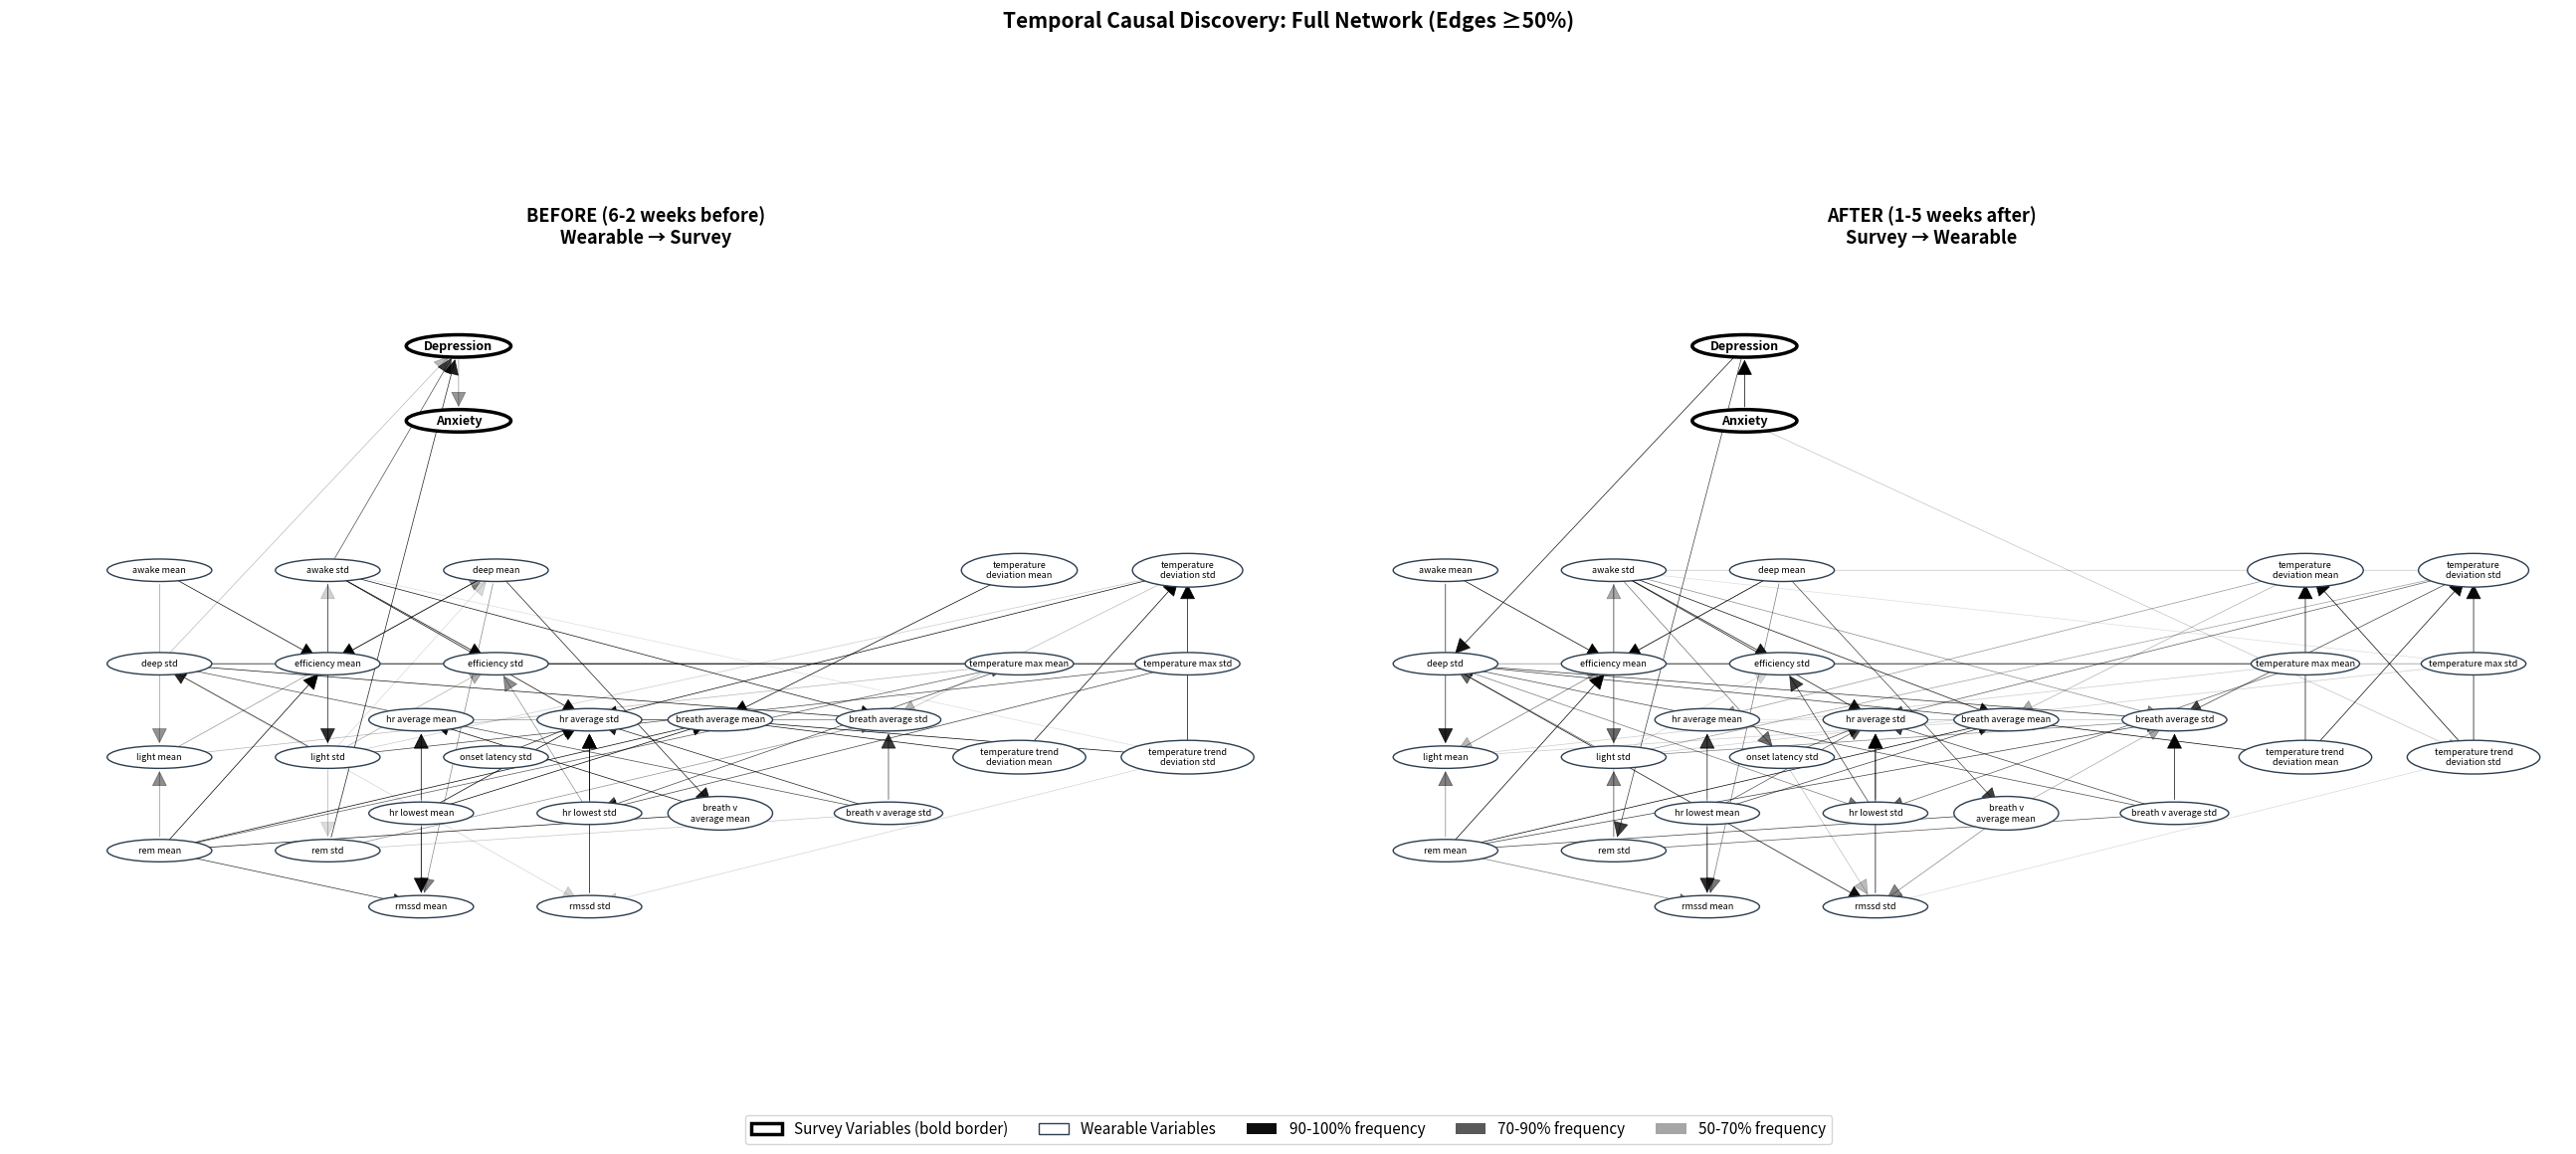

Generate this figure with matplotlib:
import matplotlib.pyplot as plt
import matplotlib.patches as mpatches
from matplotlib.patches import Ellipse, Circle, FancyArrowPatch
import numpy as np

# All edges ≥50% for BEFORE period (wearable → survey)
before_edges = {
    ('rem_std', 'promis_dep_sum'): 93,
    ('awake_std', 'promis_dep_sum'): 83,
    ('promis_dep_sum', 'promis_anx_sum'): 67,
    ('deep_std', 'promis_dep_sum'): 60,
    ('rmssd_std', 'hr_average_std'): 100,
    ('hr_lowest_mean', 'hr_average_std'): 100,
    ('hr_lowest_std', 'hr_average_std'): 100,
    ('hr_lowest_mean', 'breath_average_mean'): 100,
    ('temperature_deviation_mean', 'breath_average_mean'): 100,
    ('temperature_trend_deviation_std', 'breath_average_mean'): 100,
    ('temperature_trend_deviation_mean', 'temperature_deviation_std'): 100,
    ('temperature_trend_deviation_std', 'temperature_deviation_std'): 100,
    ('deep_mean', 'efficiency_mean'): 100,
    ('rem_mean', 'efficiency_mean'): 100,
    ('breath_v_average_mean', 'hr_average_mean'): 99,
    ('rem_mean', 'breath_average_mean'): 99,
    ('awake_mean', 'efficiency_mean'): 99,
    ('awake_std', 'efficiency_std'): 99,
    ('temperature_deviation_std', 'hr_average_std'): 98,
    ('awake_std', 'hr_average_std'): 98,
    ('hr_lowest_mean', 'rmssd_mean'): 97,
    ('temperature_trend_deviation_mean', 'breath_average_mean'): 97,
    ('deep_std', 'breath_average_std'): 96,
    ('awake_std', 'breath_average_std'): 96,
    ('rem_mean', 'breath_v_average_mean'): 96,
    ('breath_v_average_std', 'hr_average_std'): 94,
    ('deep_mean', 'breath_v_average_mean'): 94,
    ('temperature_max_std', 'efficiency_std'): 92,
    ('light_std', 'deep_std'): 92,
    ('onset_latency_std', 'hr_average_std'): 91,
    ('temperature_max_std', 'deep_std'): 91,
    ('rem_mean', 'rmssd_mean'): 90,
    ('awake_std', 'light_std'): 90,
    ('breath_v_average_std', 'breath_average_std'): 87,
    ('temperature_max_std', 'hr_lowest_std'): 86,
    ('temperature_max_std', 'light_std'): 85,
    ('temperature_max_mean', 'hr_lowest_std'): 84,
    ('breath_v_average_std', 'deep_std'): 84,
    ('hr_lowest_mean', 'hr_average_mean'): 82,
    ('rem_mean', 'temperature_max_mean'): 81,
    ('rmssd_mean', 'hr_average_mean'): 78,
    ('breath_average_std', 'hr_average_std'): 77,
    ('deep_mean', 'rmssd_mean'): 71,
    ('temperature_max_mean', 'efficiency_mean'): 70,
    ('rem_std', 'breath_average_std'): 69,
    ('rem_mean', 'light_mean'): 69,
    ('hr_lowest_std', 'efficiency_std'): 69,
    ('breath_average_mean', 'hr_average_mean'): 68,
    ('awake_mean', 'light_mean'): 68,
    ('light_mean', 'deep_mean'): 68,
    ('light_std', 'efficiency_std'): 62,
    ('light_mean', 'temperature_max_mean'): 61,
    ('temperature_deviation_std', 'breath_average_std'): 60,
    ('breath_v_average_std', 'rem_std'): 57,
    ('efficiency_std', 'deep_std'): 57,
    ('light_std', 'temperature_deviation_std'): 56,
    ('rem_std', 'awake_std'): 55,
    ('deep_std', 'rmssd_std'): 54,
    ('temperature_trend_deviation_std', 'rmssd_std'): 54,
    ('light_std', 'deep_mean'): 53,
    ('awake_std', 'temperature_trend_deviation_std'): 52,
    ('light_std', 'rem_std'): 52,
}

# All edges ≥50% for AFTER period (survey → wearable)
after_edges = {
    ('promis_anx_sum', 'promis_dep_sum'): 100,
    ('promis_dep_sum', 'deep_std'): 96,
    ('promis_dep_sum', 'rem_std'): 87,
    ('promis_anx_sum', 'temperature_trend_deviation_std'): 58,
    ('rmssd_std', 'hr_average_std'): 100,
    ('temperature_trend_deviation_mean', 'breath_average_mean'): 100,
    ('rem_mean', 'breath_average_mean'): 100,
    ('deep_mean', 'efficiency_mean'): 100,
    ('rem_mean', 'efficiency_mean'): 100,
    ('awake_mean', 'efficiency_mean'): 100,
    ('breath_v_average_std', 'breath_average_std'): 99,
    ('temperature_trend_deviation_mean', 'temperature_deviation_mean'): 99,
    ('temperature_trend_deviation_std', 'temperature_deviation_mean'): 99,
    ('temperature_trend_deviation_mean', 'temperature_deviation_std'): 98,
    ('temperature_trend_deviation_std', 'temperature_deviation_std'): 98,
    ('deep_std', 'rmssd_std'): 97,
    ('awake_std', 'breath_average_mean'): 97,
    ('awake_std', 'hr_average_std'): 96,
    ('awake_std', 'efficiency_std'): 95,
    ('awake_mean', 'light_mean'): 93,
    ('temperature_max_mean', 'efficiency_mean'): 92,
    ('hr_lowest_mean', 'rmssd_mean'): 90,
    ('deep_std', 'breath_average_std'): 90,
    ('hr_lowest_std', 'hr_average_std'): 88,
    ('deep_std', 'breath_average_mean'): 88,
    ('breath_v_average_std', 'hr_average_std'): 87,
    ('rem_mean', 'breath_average_std'): 87,
    ('hr_lowest_std', 'efficiency_std'): 87,
    ('hr_lowest_mean', 'breath_average_mean'): 87,
    ('deep_mean', 'breath_v_average_mean'): 86,
    ('rem_mean', 'breath_v_average_mean'): 86,
    ('temperature_deviation_std', 'breath_average_std'): 86,
    ('breath_v_average_std', 'deep_std'): 84,
    ('onset_latency_std', 'hr_average_std'): 83,
    ('hr_lowest_mean', 'hr_average_std'): 82,
    ('rem_std', 'breath_v_average_std'): 81,
    ('temperature_deviation_std', 'hr_average_std'): 80,
    ('temperature_max_mean', 'hr_lowest_std'): 79,
    ('light_std', 'deep_std'): 78,
    ('awake_std', 'light_std'): 77,
    ('awake_std', 'onset_latency_std'): 76,
    ('deep_mean', 'rmssd_mean'): 74,
    ('hr_lowest_mean', 'hr_average_mean'): 74,
    ('deep_std', 'hr_lowest_std'): 74,
    ('rem_mean', 'rmssd_mean'): 73,
    ('rmssd_mean', 'hr_average_mean'): 73,
    ('light_std', 'breath_average_std'): 72,
    ('rem_mean', 'light_mean'): 72,
    ('rem_std', 'light_std'): 72,
    ('breath_v_average_mean', 'rmssd_std'): 71,
    ('awake_std', 'breath_average_std'): 70,
    ('temperature_deviation_mean', 'hr_average_mean'): 68,
    ('light_std', 'temperature_deviation_std'): 66,
    ('breath_v_average_mean', 'breath_average_std'): 64,
    ('rem_std', 'awake_std'): 63,
    ('temperature_deviation_mean', 'breath_average_mean'): 62,
    ('light_mean', 'efficiency_mean'): 61,
    ('deep_mean', 'light_mean'): 60,
    ('onset_latency_std', 'rmssd_std'): 59,
    ('deep_std', 'temperature_max_std'): 59,
    ('awake_std', 'temperature_deviation_std'): 58,
    ('breath_average_std', 'hr_average_std'): 57,
    ('efficiency_std', 'deep_std'): 57,
    ('temperature_max_mean', 'light_mean'): 56,
    ('temperature_max_std', 'efficiency_std'): 56,
    ('light_mean', 'breath_average_mean'): 56,
    ('temperature_trend_deviation_std', 'rmssd_std'): 53,
    ('light_std', 'efficiency_std'): 53,
    ('awake_std', 'temperature_max_std'): 52,
    ('breath_average_mean', 'hr_average_mean'): 51,
    ('temperature_max_std', 'light_std'): 50,
    ('light_std', 'temperature_max_std'): 50,
}

def format_label(var):
    """Format variable label, breaking long names into two lines."""
    if var == 'promis_dep_sum':
        return 'Depression'
    elif var == 'promis_anx_sum':
        return 'Anxiety'
    
    # Replace underscores with spaces
    label = var.replace('_', ' ')
    
    # Break long labels into two lines
    if len(label) > 20:
        words = label.split()
        mid = len(words) // 2
        line1 = ' '.join(words[:mid])
        line2 = ' '.join(words[mid:])
        return f"{line1}\n{line2}"
    
    return label

def get_ellipse_size(var):
    """Get ellipse size based on variable name length."""
    label = format_label(var)
    
    # Check if label has line break
    if '\n' in label:
        max_line_len = max(len(line) for line in label.split('\n'))
        width = max(2.8, max_line_len * 0.15 + 1.0)
        height = 0.9
    else:
        width = max(2.8, len(label) * 0.12 + 0.5)
        height = 0.6
    
    return width, height

def create_hierarchical_layout(edges):
    """Create a hierarchical layout with survey at top, grouped wearables below."""
    survey_vars = {'promis_dep_sum', 'promis_anx_sum'}
    
    # Collect all nodes
    all_nodes = set()
    for (source, target) in edges.keys():
        all_nodes.add(source)
        all_nodes.add(target)
    
    # Separate survey and wearable variables
    wearable_vars = all_nodes - survey_vars
    
    # Group wearables by category
    sleep_vars = [v for v in wearable_vars if any(x in v for x in ['deep', 'rem', 'light', 'awake', 'efficiency', 'onset'])]
    hr_vars = [v for v in wearable_vars if 'hr' in v or 'rmssd' in v]
    breath_vars = [v for v in wearable_vars if 'breath' in v]
    temp_vars = [v for v in wearable_vars if 'temperature' in v or 'temp' in v]
    
    positions = {}
    
    # Position survey variables at top center
    if 'promis_dep_sum' in survey_vars:
        positions['promis_dep_sum'] = (10, 18)
    if 'promis_anx_sum' in survey_vars:
        positions['promis_anx_sum'] = (10, 16)
    
    # Position wearable groups in layers with larger spacing
    y_base = 12
    x_positions = {
        'sleep': (2, y_base),
        'hr': (9, y_base - 4),
        'breath': (17, y_base - 4),
        'temp': (25, y_base)
    }
    
    # Layout sleep variables with larger spacing
    for i, var in enumerate(sorted(sleep_vars)):
        x_offset = (i % 3) * 4.5
        y_offset = (i // 3) * -2.5
        positions[var] = (x_positions['sleep'][0] + x_offset, x_positions['sleep'][1] + y_offset)
    
    # Layout HR variables with larger spacing
    for i, var in enumerate(sorted(hr_vars)):
        x_offset = (i % 2) * 4.5
        y_offset = (i // 2) * -2.5
        positions[var] = (x_positions['hr'][0] + x_offset, x_positions['hr'][1] + y_offset)
    
    # Layout breath variables with larger spacing
    for i, var in enumerate(sorted(breath_vars)):
        x_offset = (i % 2) * 4.5
        y_offset = (i // 2) * -2.5
        positions[var] = (x_positions['breath'][0] + x_offset, x_positions['breath'][1] + y_offset)
    
    # Layout temp variables with larger spacing
    for i, var in enumerate(sorted(temp_vars)):
        x_offset = (i % 2) * 4.5
        y_offset = (i // 2) * -2.5
        positions[var] = (x_positions['temp'][0] + x_offset, x_positions['temp'][1] + y_offset)
    
    return positions

def create_clean_hierarchical_plot(edges, title, ax):
    """Create hierarchical network visualization."""
    survey_vars = {'promis_dep_sum', 'promis_anx_sum'}
    
    # Get positions
    pos = create_hierarchical_layout(edges)
    
    # Draw edges with thin lines and thick arrowheads
    for (source, target), percentage in edges.items():
        if source not in pos or target not in pos:
            continue
        
        start_pos = pos[source]
        end_pos = pos[target]
        
        # Calculate opacity: map 50%-100% to 10%-100%
        alpha = 0.1 + ((percentage - 50) / 50) * 0.9
        
        # Use FancyArrowPatch with thin line but thick arrowhead
        # The mutation_scale parameter controls arrow size independently
        arrow = FancyArrowPatch(
            start_pos, end_pos,
            arrowstyle='-|>',  # Simple arrow style
            color='black',
            linewidth=0.5,  # Very thin line
            alpha=alpha,
            connectionstyle="arc3,rad=0.0",
            mutation_scale=25,  # Controls arrow head size
            zorder=1,
            shrinkA=10,
            shrinkB=10
        )
        ax.add_patch(arrow)
    
    # Draw nodes
    for node, node_pos in pos.items():
        is_survey = node in survey_vars
        width, height = get_ellipse_size(node)
        label = format_label(node)
        
        if is_survey:
            # Elliptical nodes for survey variables
            ellipse = Ellipse(node_pos, width, height,
                            facecolor='white',
                            edgecolor='black',
                            linewidth=2.5,  # Bold border
                            zorder=3)
            ax.add_patch(ellipse)
            fontsize = 9
            fontweight = 'bold'
        else:
            # Elliptical nodes for wearables
            ellipse = Ellipse(node_pos, width, height,
                            facecolor='white',
                            edgecolor='#2C3E50',
                            linewidth=1,
                            zorder=3)
            ax.add_patch(ellipse)
            fontsize = 6.5
            fontweight = 'normal'
        
        ax.text(node_pos[0], node_pos[1], label,
               ha='center', va='center',
               fontsize=fontsize, fontweight=fontweight,
               zorder=4)
    
    ax.set_xlim(-2, 32)
    ax.set_ylim(-2, 20)
    ax.set_aspect('equal')
    ax.axis('off')
    ax.set_title(title, fontsize=13, fontweight='bold', pad=20)

# Create figure
fig, axes = plt.subplots(1, 2, figsize=(26, 14))
fig.suptitle('Temporal Causal Discovery: Full Network (Edges ≥50%)',
             fontsize=15, fontweight='bold', y=0.97)

# Create plots
create_clean_hierarchical_plot(before_edges,
                               'BEFORE (6-2 weeks before)\nWearable → Survey',
                               axes[0])
create_clean_hierarchical_plot(after_edges,
                               'AFTER (1-5 weeks after)\nSurvey → Wearable',
                               axes[1])

# Add legend
legend_elements = [
    mpatches.FancyBboxPatch((0, 0), 1, 0.4, boxstyle="round,pad=0.1", 
                            facecolor='white', edgecolor='black', linewidth=2.5, 
                            label='Survey Variables (bold border)'),
    mpatches.FancyBboxPatch((0, 0), 1, 0.4, boxstyle="round,pad=0.1",
                            facecolor='white', edgecolor='#2C3E50', linewidth=1, 
                            label='Wearable Variables'),
    mpatches.Patch(facecolor='black', alpha=0.95, label='90-100% frequency'),
    mpatches.Patch(facecolor='black', alpha=0.65, label='70-90% frequency'),
    mpatches.Patch(facecolor='black', alpha=0.35, label='50-70% frequency')
]
fig.legend(handles=legend_elements, loc='lower center',
          ncol=5, fontsize=11, frameon=True, bbox_to_anchor=(0.5, 0.15))

plt.tight_layout()
plt.savefig('temporal_causal_networks_hierarchical.png', dpi=300, bbox_inches='tight')
plt.show()